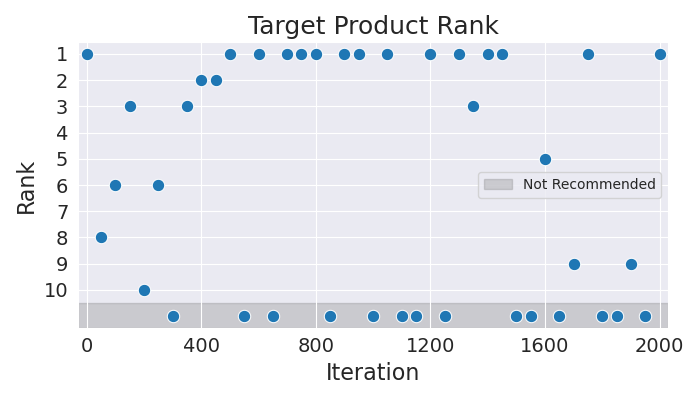

Data behind this chart, as committed beside it:
Iteration, Rank
0, 1
50, 8
100, 6
150, 3
200, 10
250, 6
300, 11
350, 3
400, 2
450, 2
500, 1
550, 11
600, 1
650, 11
700, 1
750, 1
800, 1
850, 11
900, 1
950, 1
1000, 11
1050, 1
1100, 11
1150, 11
1200, 1
1250, 11
1300, 1
1350, 3
1400, 1
1450, 1
1500, 11
1550, 11
1600, 5
1650, 11
1700, 9
1750, 1
1800, 11
1850, 11
1900, 9
1950, 11
2000, 1
